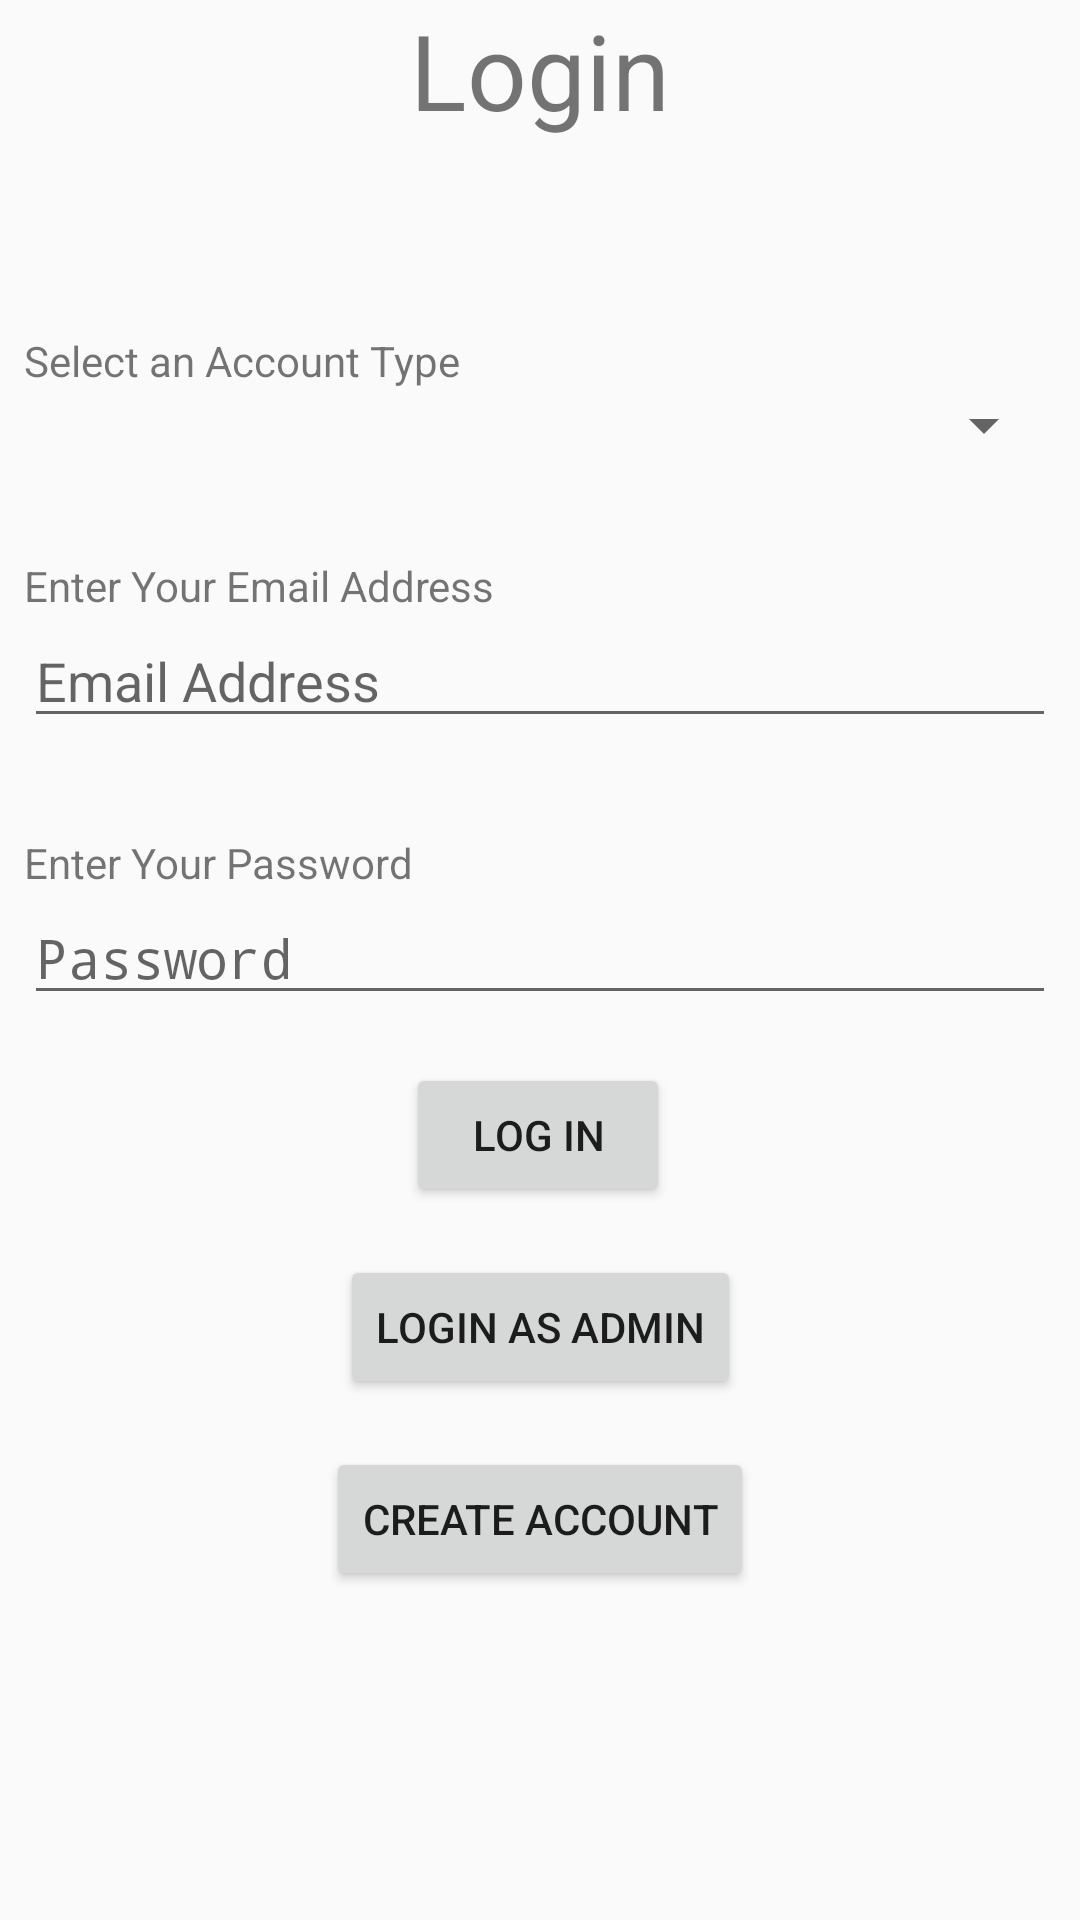

This screen was rendered from an Android layout file. Write that file and the resources it references.
<!-- AndroidManifest.xml: application theme AppTheme -->
<!-- res/layout/activity_main.xml -->
<?xml version="1.0" encoding="utf-8"?>
<androidx.constraintlayout.widget.ConstraintLayout xmlns:android="http://schemas.android.com/apk/res/android"
    xmlns:app="http://schemas.android.com/apk/res-auto"
    xmlns:tools="http://schemas.android.com/tools"
    android:layout_width="match_parent"
    android:layout_height="match_parent"
    tools:context=".MainActivity">

    <TextView
        android:id="@+id/tvLoginTitle"
        android:layout_width="wrap_content"
        android:layout_height="wrap_content"
        android:text="@string/Login_page"
        android:textSize="35dp"
        app:layout_constraintEnd_toEndOf="parent"
        app:layout_constraintStart_toStartOf="parent"
        app:layout_constraintTop_toTopOf="parent" />

    <TextView
        android:id="@+id/tvLoginSelectAT"
        android:layout_width="wrap_content"
        android:layout_height="wrap_content"
        android:layout_marginStart="8dp"
        android:layout_marginLeft="8dp"
        android:layout_marginTop="64dp"
        android:text="@string/account_type_label"
        app:layout_constraintStart_toStartOf="parent"
        app:layout_constraintTop_toBottomOf="@+id/tvLoginTitle" />

    <Spinner
        android:id="@+id/spinnerLogin"
        android:layout_width="match_parent"
        android:layout_height="wrap_content"
        android:layout_marginStart="8dp"
        android:layout_marginLeft="8dp"
        android:layout_marginEnd="8dp"
        android:layout_marginRight="8dp"
        app:layout_constraintEnd_toEndOf="parent"
        app:layout_constraintStart_toStartOf="parent"
        app:layout_constraintTop_toBottomOf="@+id/tvLoginSelectAT" />

    <TextView
        android:id="@+id/tvLoginEmail"
        android:layout_width="match_parent"
        android:layout_height="wrap_content"
        android:layout_marginStart="8dp"
        android:layout_marginLeft="8dp"
        android:layout_marginTop="32dp"
        android:layout_marginEnd="8dp"
        android:layout_marginRight="8dp"
        android:text="@string/username_text"
        app:layout_constraintEnd_toEndOf="parent"
        app:layout_constraintStart_toStartOf="parent"
        app:layout_constraintTop_toBottomOf="@+id/spinnerLogin" />

    <EditText
        android:id="@+id/fieldUsernameLogin"
        android:layout_width="match_parent"
        android:layout_height="wrap_content"
        android:layout_marginStart="8dp"
        android:layout_marginLeft="8dp"
        android:layout_marginEnd="8dp"
        android:layout_marginRight="8dp"
        android:ems="10"
        android:hint="@string/username_hint"
        android:inputType="textPersonName"
        android:text="@string/username_field"
        app:layout_constraintEnd_toEndOf="parent"
        app:layout_constraintStart_toStartOf="parent"
        app:layout_constraintTop_toBottomOf="@+id/tvLoginEmail" />

    <TextView
        android:id="@+id/tvLoginPassword"
        android:layout_width="match_parent"
        android:layout_height="wrap_content"
        android:layout_marginStart="8dp"
        android:layout_marginLeft="8dp"
        android:layout_marginTop="32dp"
        android:layout_marginEnd="8dp"
        android:layout_marginRight="8dp"
        android:text="@string/password_text"
        app:layout_constraintEnd_toEndOf="parent"
        app:layout_constraintStart_toStartOf="parent"
        app:layout_constraintTop_toBottomOf="@+id/fieldUsernameLogin" />

    <EditText
        android:id="@+id/fieldPasswordLogin"
        android:layout_width="match_parent"
        android:layout_height="wrap_content"
        android:layout_marginStart="8dp"
        android:layout_marginLeft="8dp"
        android:layout_marginEnd="8dp"
        android:layout_marginRight="8dp"
        android:ems="10"
        android:hint="@string/password_hint"
        android:inputType="textPassword"
        app:layout_constraintEnd_toEndOf="parent"
        app:layout_constraintStart_toStartOf="parent"
        app:layout_constraintTop_toBottomOf="@+id/tvLoginPassword" />

    <Button
        android:id="@+id/btnLoginLogin"
        android:layout_width="wrap_content"
        android:layout_height="wrap_content"
        android:layout_marginTop="16dp"
        android:onClick="onClickLogin"
        android:text="@string/login_button"
        app:layout_constraintEnd_toEndOf="parent"
        app:layout_constraintHorizontal_bias="0.498"
        app:layout_constraintStart_toStartOf="parent"
        app:layout_constraintTop_toBottomOf="@+id/fieldPasswordLogin" />

    <Button
        android:id="@+id/btnLoginCreate"
        android:layout_width="wrap_content"
        android:layout_height="wrap_content"
        android:layout_marginTop="16dp"
        android:onClick="OnCreateAccountButton"
        android:text="@string/account_page_button"
        app:layout_constraintEnd_toEndOf="parent"
        app:layout_constraintStart_toStartOf="parent"
        app:layout_constraintTop_toBottomOf="@+id/admin_login" />

    <Button
        android:id="@+id/admin_login"
        android:layout_width="wrap_content"
        android:layout_height="wrap_content"
        android:layout_marginTop="16dp"
        android:onClick="showAdminLoginDialog"
        android:text="@string/admin_login_button"
        app:layout_constraintEnd_toEndOf="parent"
        app:layout_constraintStart_toStartOf="parent"
        app:layout_constraintTop_toBottomOf="@+id/btnLoginLogin" />
</androidx.constraintlayout.widget.ConstraintLayout>
<!-- resources referenced by this layout -->
<resources>
  <string name="Login_page">Login</string>
  <string name="account_page_button">Create Account</string>
  <string name="account_type_label">Select an Account Type</string>
  <string name="admin_login_button">Login as Admin</string>
  <string name="login_button">LOG IN</string>
  <string name="password_hint">Password</string>
  <string name="password_text">Enter Your Password</string>
  <string name="username_field" />
  <string name="username_hint">Email Address</string>
  <string name="username_text">Enter Your Email Address</string>
  <style name="AppTheme" parent="Theme.AppCompat.Light.DarkActionBar">
          
          <item name="colorPrimary">#f54242</item>
          <item name="colorPrimaryDark">@color/colorPrimaryDark</item>
          <item name="colorAccent">@color/colorAccent</item>
      </style>
  <color name="colorPrimaryDark">#00574B</color>
  <color name="colorAccent">#D81B60</color>
</resources>
